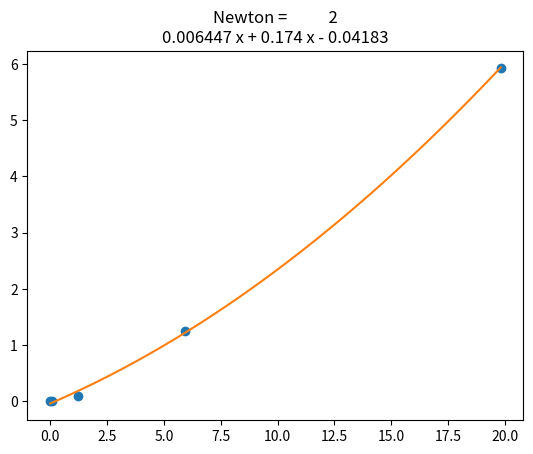

Write the Python code that produced this figure.
'''
Parcial realizado por Santiago Caro Duque 
Punto 3 A
Este algoritmo tiene una complejidad de O(n)
'''

import numpy as np
from math import e
import matplotlib.pyplot as plot

e1=[]
e2=[]

from scipy.optimize import fsolve


def F(x): #--> LA FUNCION EN DONDE X[0]=a X[1]=b
    return np.array([x[0] + (x[0] + x[1]) * e ** (x[0] + x[1]) - 3,
                     x[0] + (2 * x[0] + x[1]) * e ** (2 * x[0] + x[1]) - 4])


def J(x):#--> LA JACOBIANA EN DONDE X[0]=a X[1]=b
    a = x[0]
    b = x[1]
    return np.array([[e ** (a + b) + (e ** (a + b)) * (a + b) + 1, e ** (a + b) + (e ** (a + b)) * (a + b)],
                     [2 * e ** (2 * a + b) + (2 * e ** (2 * a + b)) * (2 * a + b) + 1,
                      e ** (2 * a + b) + (e ** (2 * a + b)) * (2 * a + b)]])


def newton(F, J, x, tol):
    xv = F(x)
    con = 0
    while abs(np.linalg.norm(xv, ord=2)) > tol and con < 100:
        if con > 0:
            e1.append(abs(np.linalg.norm(xv, ord=2)))
        aux = np.linalg.solve(J(x), -xv)
        x = x + aux
        xv = F(x)
        if con > 0:
            e2.append(abs(np.linalg.norm(xv, ord=2)))
        con += 1

    # Here, either a solution is found, or too many iterations
    if abs(np.linalg.norm(xv, ord=2)) > tol:
        con = -1
    return x, con


tol = 10e-6
x, n = newton(F, J, [1, 1], tol)
print("Cantidad de iteraciones: ", n)
print("Calculado por el algoritmo: ", x)
r = fsolve(F, [1, 1], fprime=J, full_output=1)
print("Calculado por la libreria Scipy: ", r[0])

zb = np.polyfit(e1, e2, 2)
fb = np.poly1d(zb)
xb_new = np.linspace(e1[0], e1[-1], 50)
xy_new = fb(xb_new)

plot.plot(e1, e2, "o", xb_new, xy_new)
plot.xlim(min(e1) - 1, max(e1) + 1)
plot.title("Newton = " + str(fb))
plot.show()


